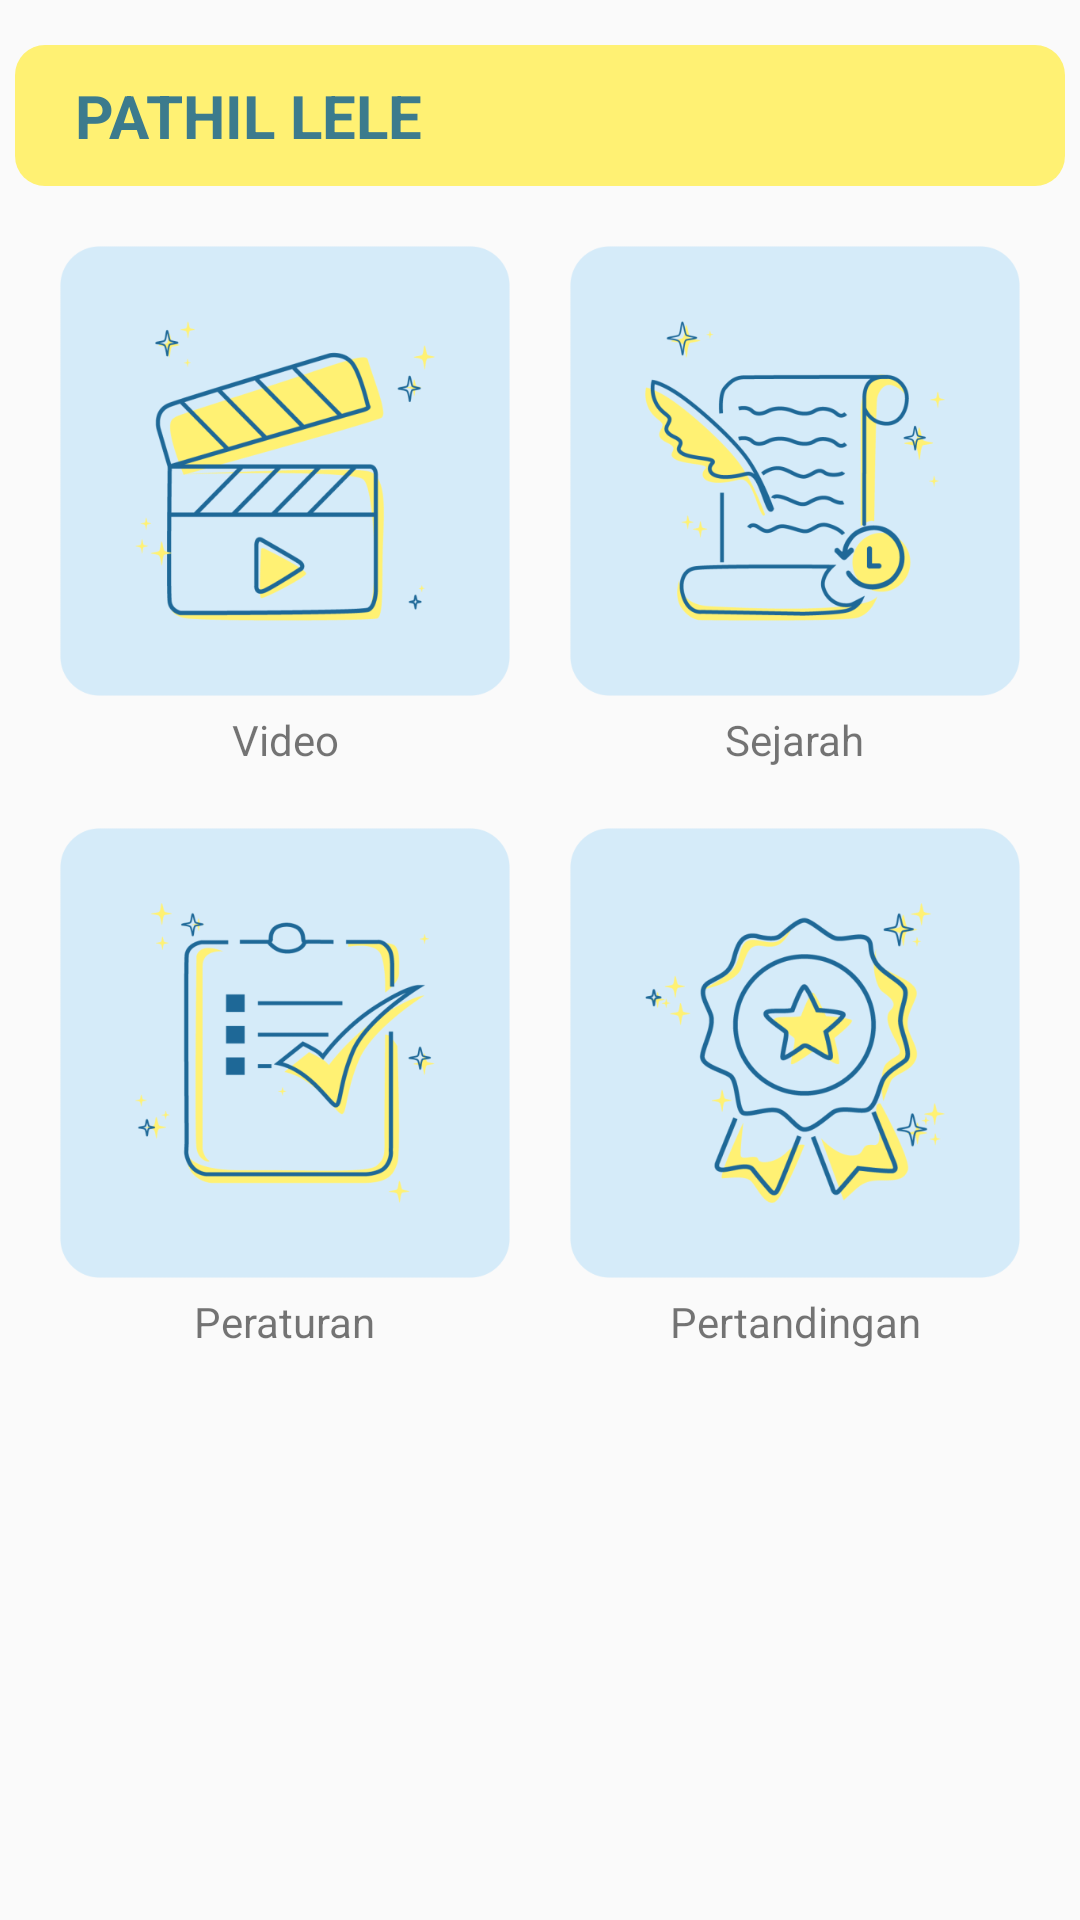

Android layout source for this screen:
<!-- AndroidManifest.xml: application theme AppTheme.NoActionBar -->
<!-- res/layout/fragment_detail_pindai.xml -->
<?xml version="1.0" encoding="utf-8"?>
<androidx.constraintlayout.widget.ConstraintLayout xmlns:android="http://schemas.android.com/apk/res/android"
    xmlns:app="http://schemas.android.com/apk/res-auto"
    xmlns:tools="http://schemas.android.com/tools"
    android:layout_width="match_parent"
    android:layout_height="match_parent"
    >

    <LinearLayout
        android:id="@+id/lin"
        android:layout_width="350dp"
        android:layout_height="wrap_content"
        android:layout_marginTop="15dp"
        app:layout_constraintTop_toTopOf="parent"
        android:background="@drawable/rounded_bg_yellow"
        app:layout_constraintRight_toRightOf="parent"
        app:layout_constraintLeft_toLeftOf="parent"
        android:orientation="vertical"
        tools:ignore="MissingConstraints">

        <TextView
            android:id="@+id/titleDetail"
            android:paddingLeft="20dp"
            android:layout_marginTop="10dp"
            android:layout_marginBottom="10dp"
            android:text="PATHIL LELE"
            android:textColor="@color/colorFont"
            android:textSize="20dp"
            android:textStyle="bold"
            android:layout_width="wrap_content"
            android:layout_height="wrap_content"/>

    </LinearLayout>

    <ImageButton
        android:id="@+id/btnVideo"
        android:layout_width="150dp"
        android:layout_height="150dp"
        android:layout_marginTop="20dp"
        android:background="@drawable/video"
        app:layout_constraintTop_toBottomOf="@id/lin"
        app:layout_constraintRight_toLeftOf="@id/btnSejarah"
        app:layout_constraintLeft_toLeftOf="parent" />

    <TextView
        android:id="@+id/txtVideo"
        android:text="Video"
        android:layout_marginTop="5dp"
        android:layout_width="wrap_content"
        android:layout_height="wrap_content"
        app:layout_constraintTop_toBottomOf="@id/btnVideo"
        app:layout_constraintRight_toLeftOf="@id/btnSejarah"
        app:layout_constraintLeft_toLeftOf="parent"/>

    <ImageButton
        android:id="@+id/btnSejarah"
        android:layout_width="150dp"
        android:layout_height="150dp"
        android:layout_marginTop="20dp"
        android:background="@drawable/sejarah"
        app:layout_constraintTop_toBottomOf="@id/lin"
        app:layout_constraintRight_toRightOf="parent"
        app:layout_constraintLeft_toRightOf="@id/btnVideo"
        />

    <TextView
        android:id="@+id/txtSejarah"
        android:text="Sejarah"
        android:layout_marginTop="5dp"
        android:layout_width="wrap_content"
        android:layout_height="wrap_content"
        app:layout_constraintTop_toBottomOf="@id/btnSejarah"
        app:layout_constraintLeft_toRightOf="@id/btnVideo"
        app:layout_constraintRight_toRightOf="parent"/>

    <ImageButton
        android:id="@+id/btnPeraturan"
        android:layout_width="150dp"
        android:layout_height="150dp"
        android:layout_marginTop="20dp"
        android:background="@drawable/peraturan"
        app:layout_constraintTop_toBottomOf="@id/txtVideo"
        app:layout_constraintRight_toLeftOf="@id/btnSejarah"
        app:layout_constraintLeft_toLeftOf="parent"
        />

    <TextView
        android:id="@+id/txtPeraturan"
        android:text="Peraturan"
        android:layout_marginTop="5dp"
        android:layout_width="wrap_content"
        android:layout_height="wrap_content"
        app:layout_constraintTop_toBottomOf="@id/btnPeraturan"
        app:layout_constraintRight_toLeftOf="@id/btnPertandingan"
        app:layout_constraintLeft_toLeftOf="parent"/>

    <ImageButton
        android:id="@+id/btnPertandingan"
        android:layout_width="150dp"
        android:layout_height="150dp"
        android:layout_marginTop="20dp"
        android:background="@drawable/pertandingan"
        app:layout_constraintTop_toBottomOf="@id/txtVideo"
        app:layout_constraintRight_toRightOf="parent"
        app:layout_constraintLeft_toRightOf="@id/btnVideo"
        />

    <TextView
        android:id="@+id/txtPertandingan"
        android:text="Pertandingan"
        android:layout_marginTop="5dp"
        android:layout_width="wrap_content"
        android:layout_height="wrap_content"
        app:layout_constraintTop_toBottomOf="@id/btnPertandingan"
        app:layout_constraintLeft_toRightOf="@id/btnPeraturan"
        app:layout_constraintRight_toRightOf="parent"/>

</androidx.constraintlayout.widget.ConstraintLayout>
<!-- resources referenced by this layout -->
<resources>
  <color name="colorFont">#3C7B8D</color>
  <!-- drawable peraturan: png bitmap (drawable, 37920 bytes) -->
  <!-- drawable pertandingan: png bitmap (drawable, 66839 bytes) -->
  <!-- drawable rounded_bg_yellow (drawable-v24) -->
  <?xml version="1.0" encoding="utf-8"?>
  <shape xmlns:android="http://schemas.android.com/apk/res/android">
      <corners android:radius="10dp" />
      <solid android:color="#FFF173" />
  </shape>
  <!-- drawable sejarah: png bitmap (drawable, 52988 bytes) -->
  <!-- drawable video: png bitmap (drawable, 49280 bytes) -->
  <style name="AppTheme.NoActionBar">
          <item name="windowActionBar">false</item>
          <item name="windowNoTitle">true</item>
      </style>
</resources>
